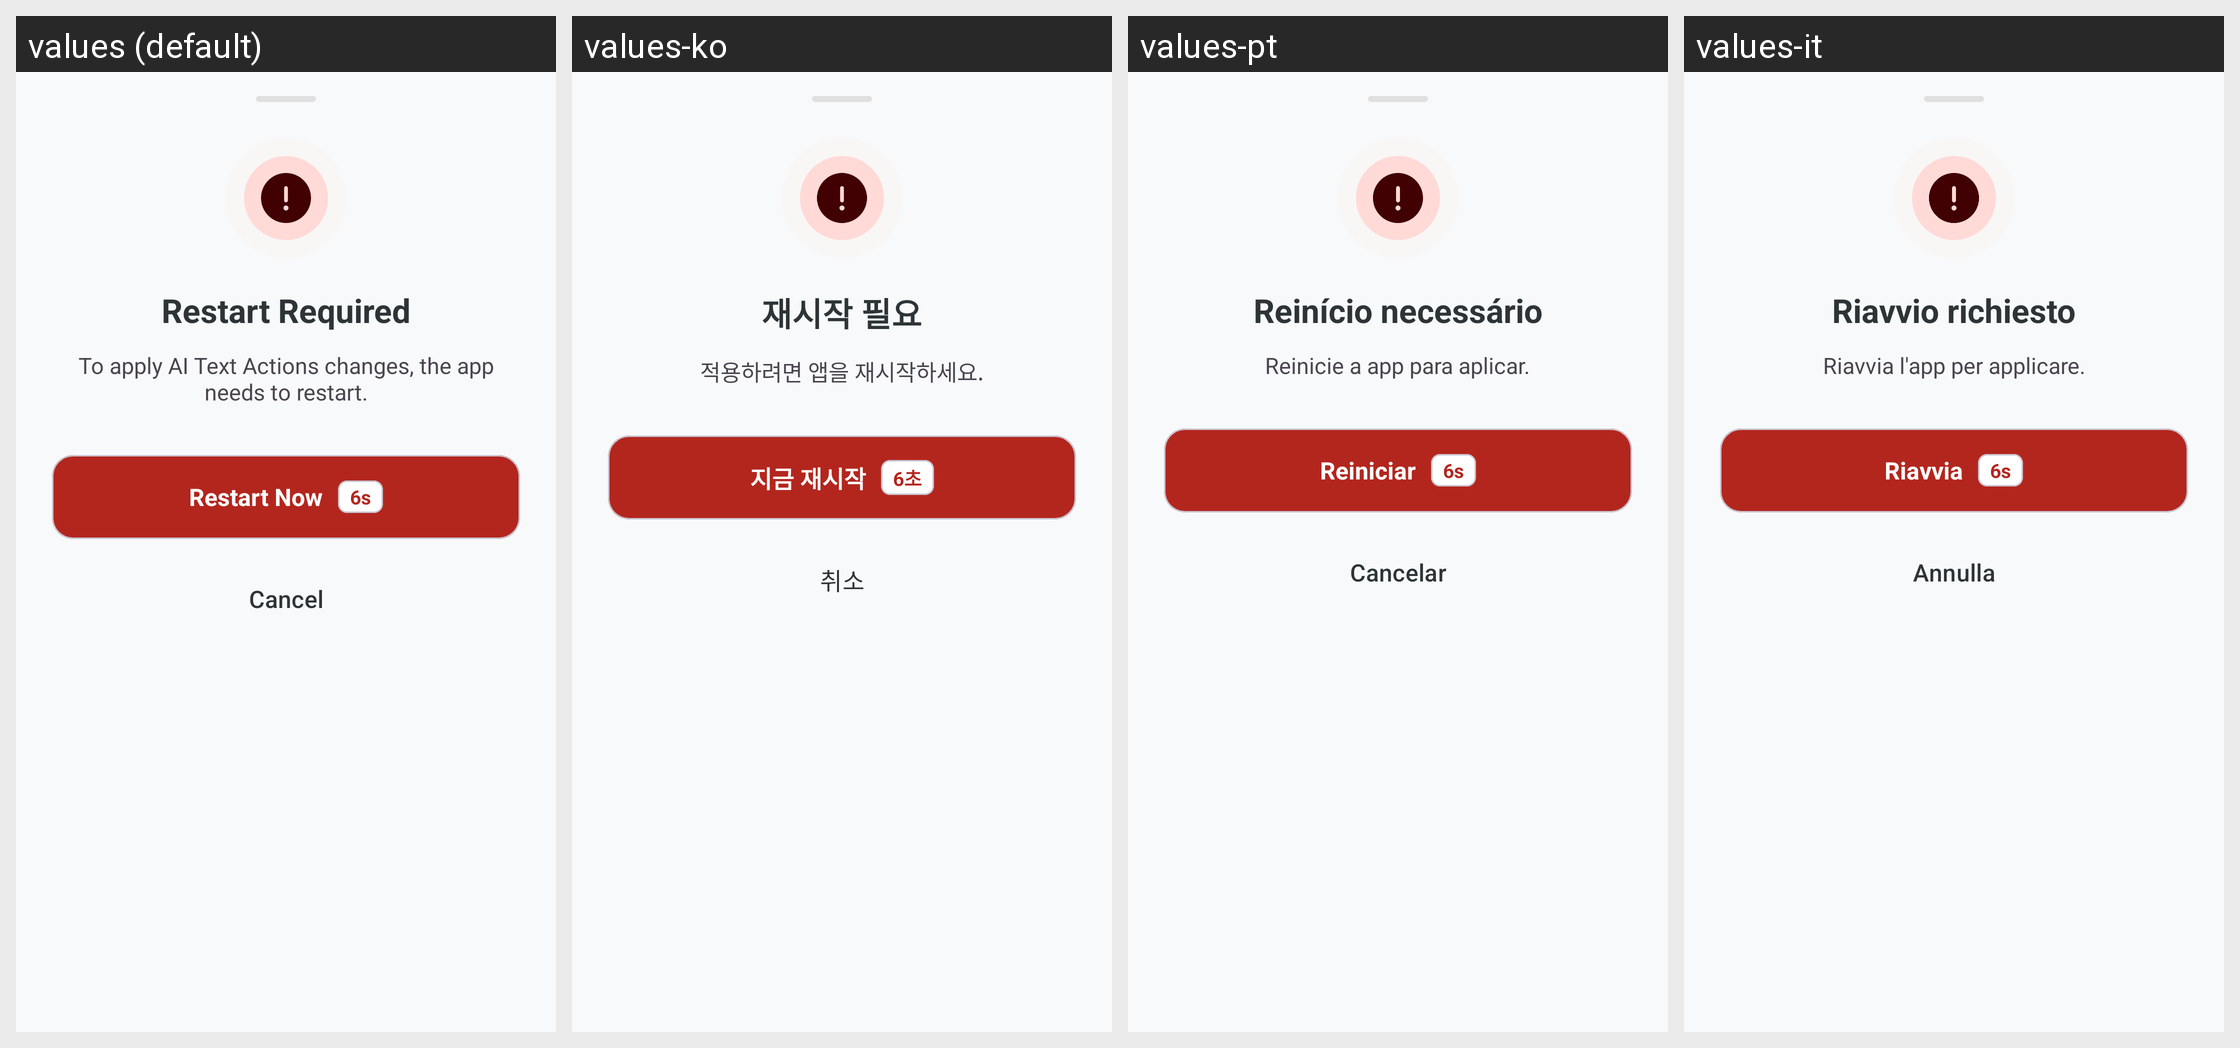

Locale-by-locale string values for the Android screen shown in this grid:
Android screen res/layout/bottom_sheet_restart_required.xml rendered under 4 locales, left to right: values (default), values-ko, values-pt, values-it. Device: Nexus 5 (rendered at 1080×1920; each locale shown at half size, 540×960, under a caption strip naming it); theme Theme.KGPT.
Other locales in the repository, not shown: values-ar, values-bn, values-de, values-es, values-fr, values-hi, values-id, values-ja, values-nl, values-pl, values-ru, values-sw, values-th, values-tr, values-ur, values-vi, values-zh.
Strings drawn on this screen, with the default value and each locale's value (text and hints the layout hard-codes, and strings that could not be matched under every locale, appear in the picture but are not listed):

restart_required_title
  values: Restart Required
  values-ko: 재시작 필요
  values-pt: Reinício necessário
  values-it: Riavvio richiesto

restart_required_desc
  values: To apply AI Text Actions changes, the app needs to restart.
  values-ko: 적용하려면 앱을 재시작하세요.
  values-pt: Reinicie a app para aplicar.
  values-it: Riavvia l'app per applicare.

btn_restart_now
  values: Restart Now
  values-ko: 지금 재시작
  values-pt: Reiniciar
  values-it: Riavvia

duration_6s
  values: 6s
  values-ko: 6초
  values-pt: 6s
  values-it: 6s

btn_cancel
  values: Cancel
  values-ko: 취소
  values-pt: Cancelar
  values-it: Annulla
